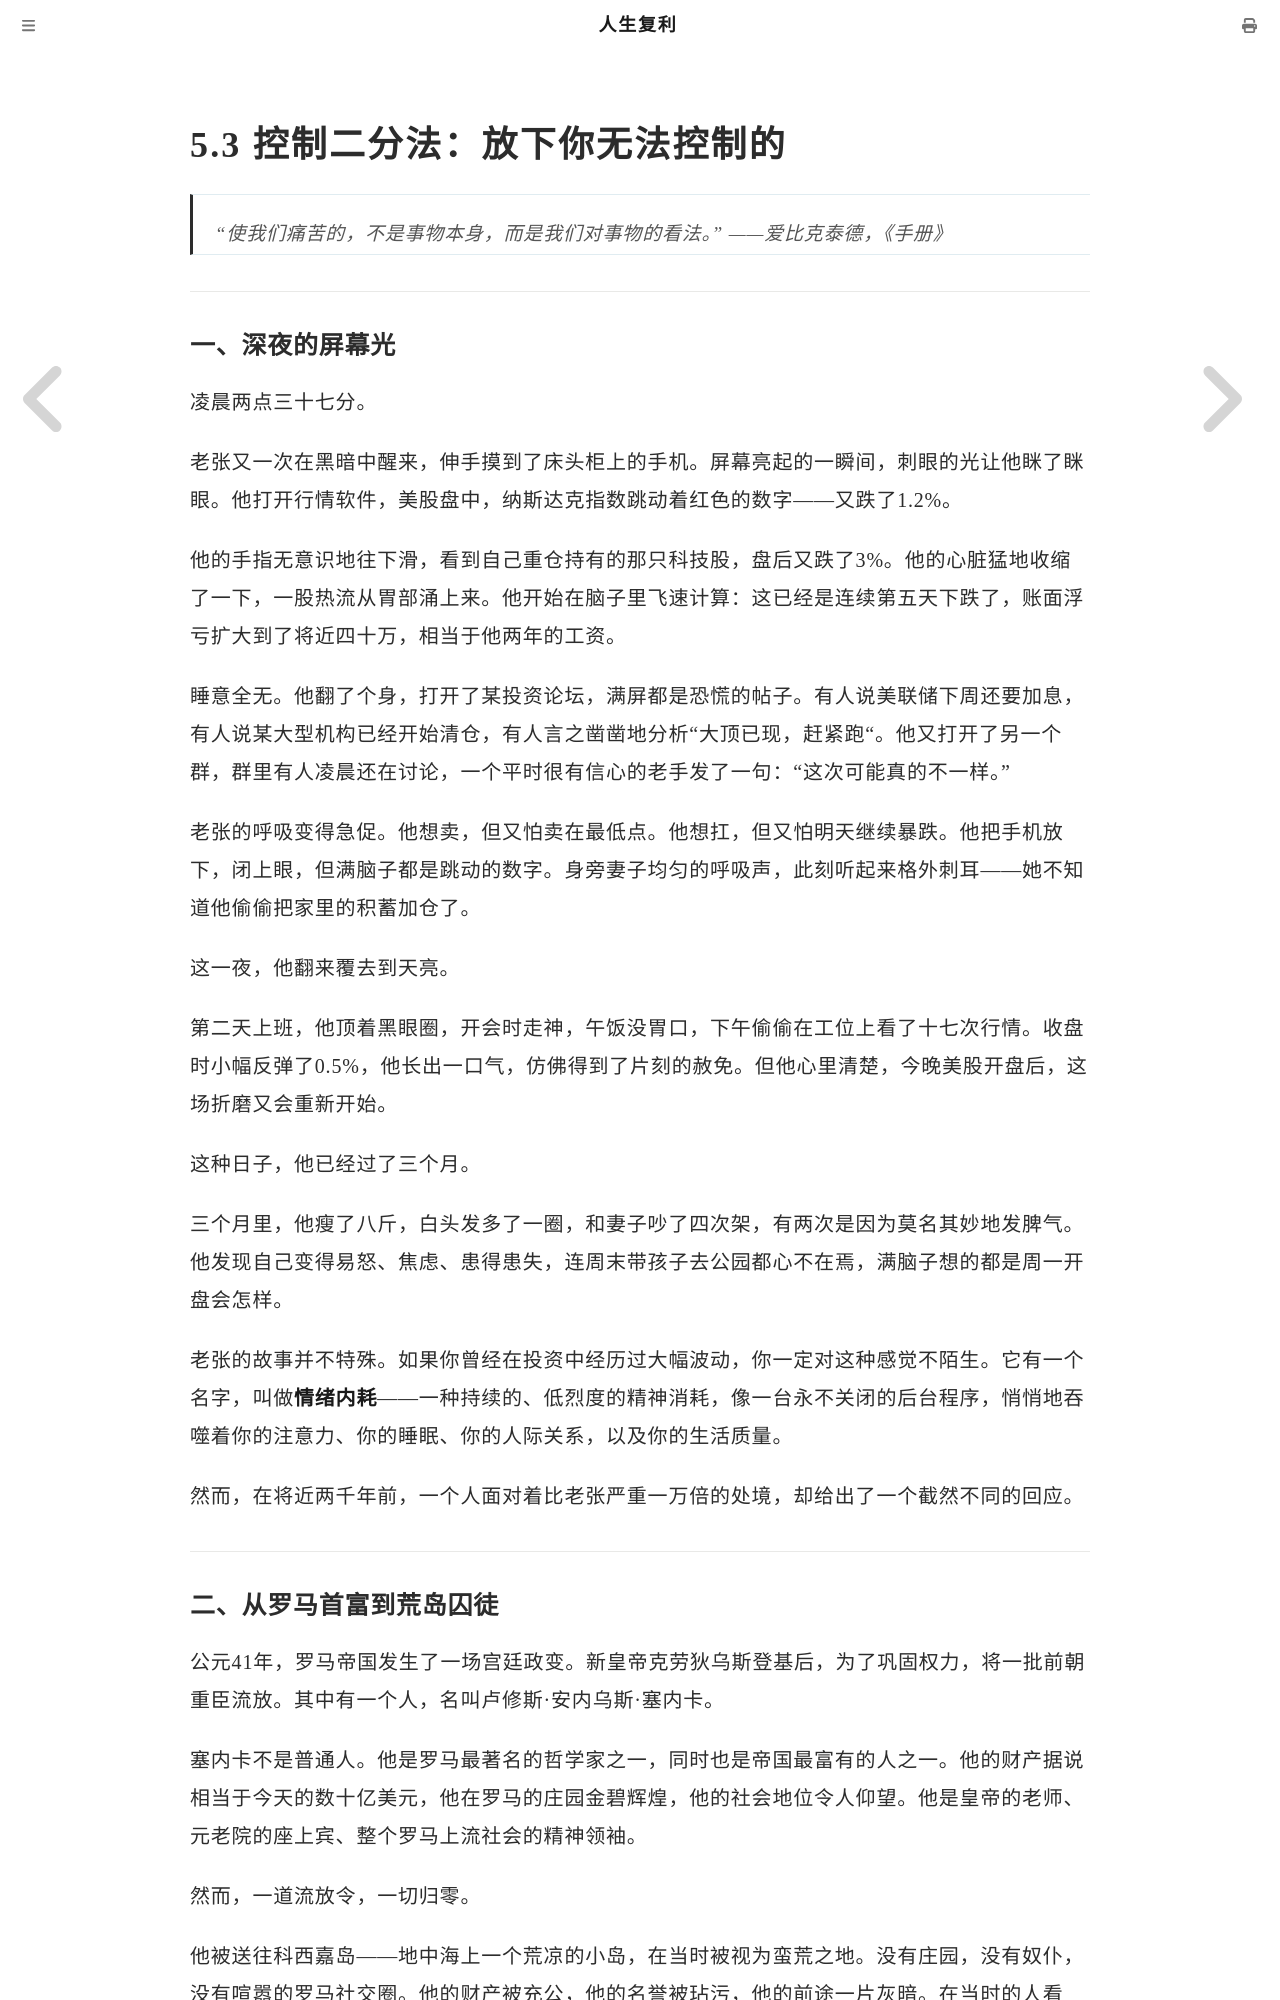

repository: mango766/life-compound-interest · page: ch05/s03.html · generator: mdbook

# 5.3 控制二分法：放下你无法控制的

> "使我们痛苦的，不是事物本身，而是我们对事物的看法。"
> ——爱比克泰德，《手册》

---

### 一、深夜的屏幕光

凌晨两点三十七分。

老张又一次在黑暗中醒来，伸手摸到了床头柜上的手机。屏幕亮起的一瞬间，刺眼的光让他眯了眯眼。他打开行情软件，美股盘中，纳斯达克指数跳动着红色的数字——又跌了1.2%。

他的手指无意识地往下滑，看到自己重仓持有的那只科技股，盘后又跌了3%。他的心脏猛地收缩了一下，一股热流从胃部涌上来。他开始在脑子里飞速计算：这已经是连续第五天下跌了，账面浮亏扩大到了将近四十万，相当于他两年的工资。

睡意全无。他翻了个身，打开了某投资论坛，满屏都是恐慌的帖子。有人说美联储下周还要加息，有人说某大型机构已经开始清仓，有人言之凿凿地分析"大顶已现，赶紧跑"。他又打开了另一个群，群里有人凌晨还在讨论，一个平时很有信心的老手发了一句："这次可能真的不一样。"

老张的呼吸变得急促。他想卖，但又怕卖在最低点。他想扛，但又怕明天继续暴跌。他把手机放下，闭上眼，但满脑子都是跳动的数字。身旁妻子均匀的呼吸声，此刻听起来格外刺耳——她不知道他偷偷把家里的积蓄加仓了。

这一夜，他翻来覆去到天亮。

第二天上班，他顶着黑眼圈，开会时走神，午饭没胃口，下午偷偷在工位上看了十七次行情。收盘时小幅反弹了0.5%，他长出一口气，仿佛得到了片刻的赦免。但他心里清楚，今晚美股开盘后，这场折磨又会重新开始。

这种日子，他已经过了三个月。

三个月里，他瘦了八斤，白头发多了一圈，和妻子吵了四次架，有两次是因为莫名其妙地发脾气。他发现自己变得易怒、焦虑、患得患失，连周末带孩子去公园都心不在焉，满脑子想的都是周一开盘会怎样。

老张的故事并不特殊。如果你曾经在投资中经历过大幅波动，你一定对这种感觉不陌生。它有一个名字，叫做**情绪内耗**——一种持续的、低烈度的精神消耗，像一台永不关闭的后台程序，悄悄地吞噬着你的注意力、你的睡眠、你的人际关系，以及你的生活质量。

然而，在将近两千年前，一个人面对着比老张严重一万倍的处境，却给出了一个截然不同的回应。

---
